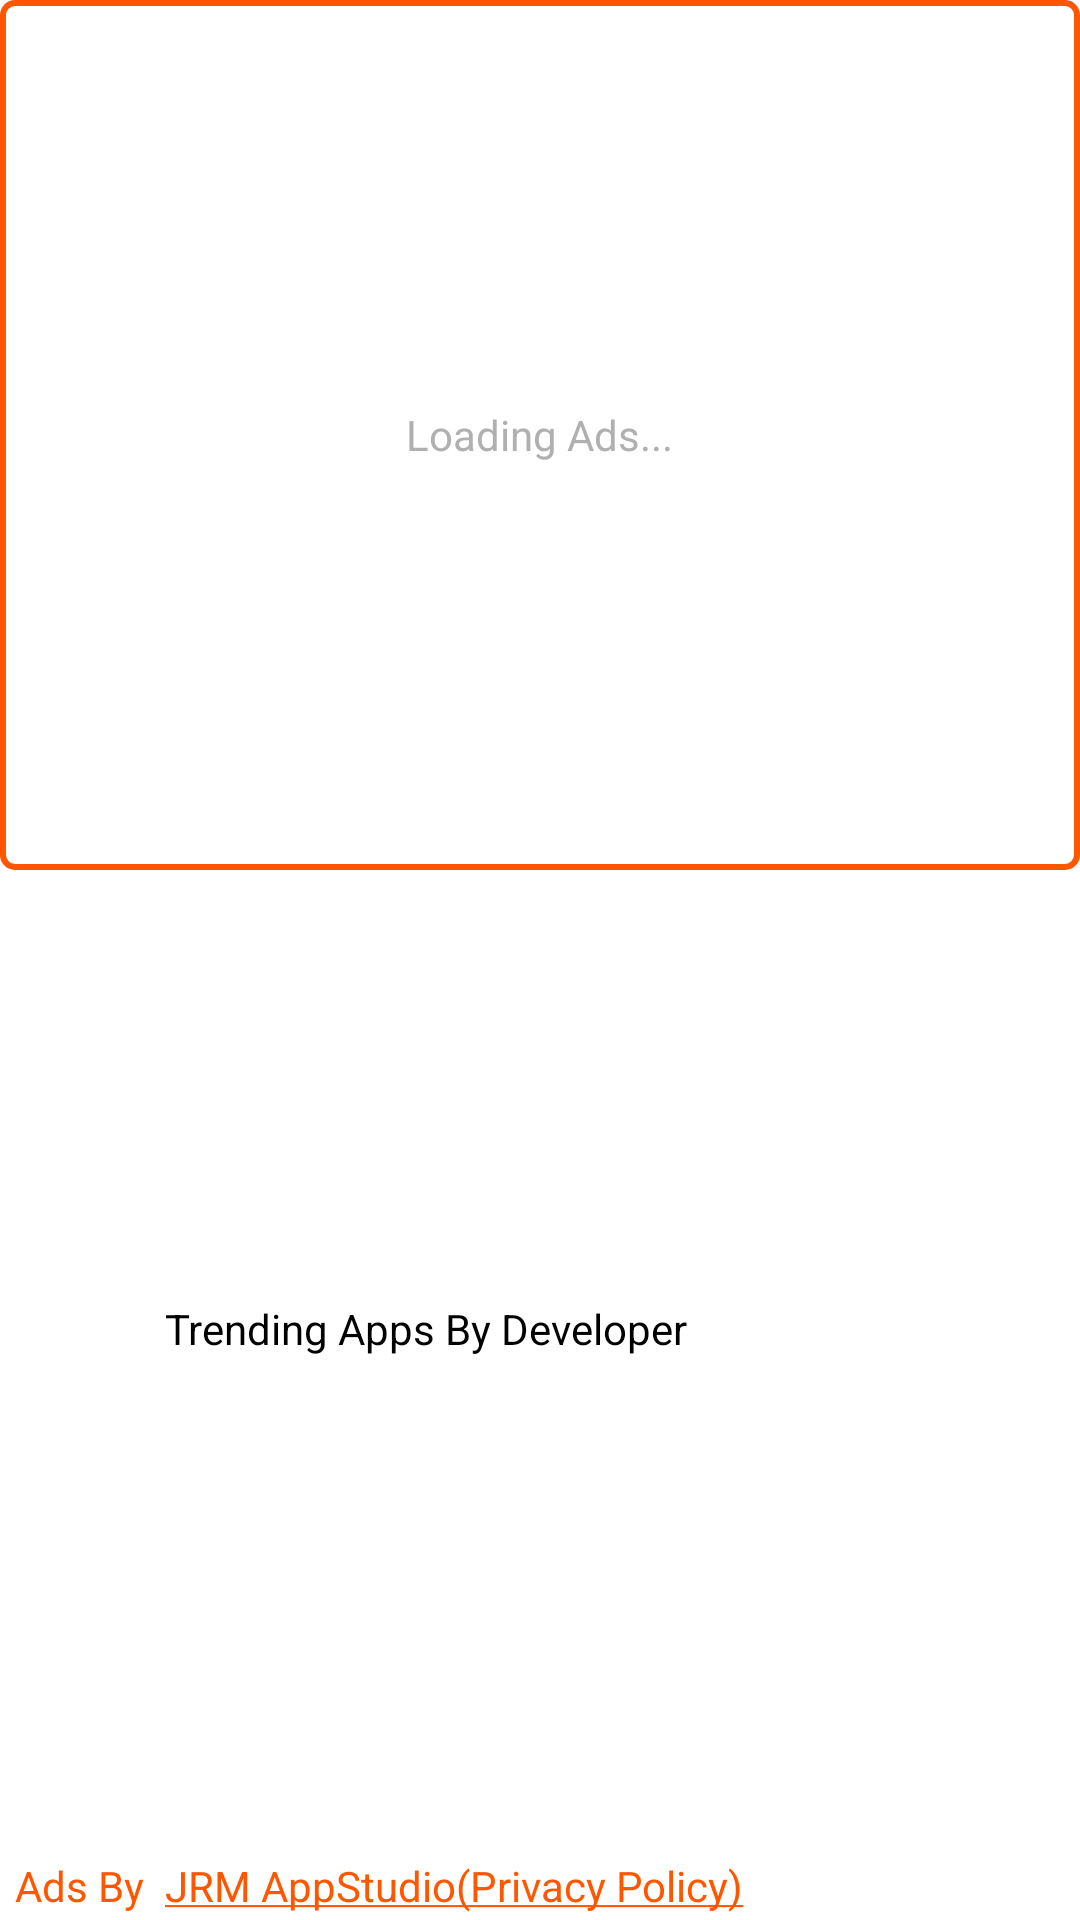

Android layout source for this screen:
<!-- AndroidManifest.xml: application theme AppTheme -->
<!-- res/layout/activity_exit_app.xml -->
<?xml version="1.0" encoding="utf-8"?>
<LinearLayout xmlns:android="http://schemas.android.com/apk/res/android"
    xmlns:app="http://schemas.android.com/apk/res-auto"
    android:layout_width="match_parent"
    android:layout_height="match_parent"
    android:background="#ffffffff"
    android:orientation="vertical">

    <FrameLayout
        android:id="@+id/fl_adplaceholder"
        android:layout_width="match_parent"
        android:layout_height="@dimen/_290sdp"
        android:layout_gravity="center"
        android:background="@drawable/bg_native_ad_border">

        <TextView
            android:id="@+id/tvLoadingAds"
            android:layout_width="wrap_content"
            android:layout_height="wrap_content"
            android:layout_gravity="center"
            android:gravity="center"
            android:text="Loading Ads..."
            android:textColor="#d39f9f9f" />
    </FrameLayout>

    <LinearLayout
        android:layout_width="match_parent"
        android:layout_height="wrap_content"
        android:layout_weight="1"
        android:orientation="vertical" />

    <LinearLayout
        android:layout_width="match_parent"
        android:layout_height="wrap_content"
        android:layout_gravity="bottom"
        android:orientation="vertical">

        <RelativeLayout
            android:layout_width="match_parent"
            android:layout_height="40dp">

            <ImageView
                android:id="@+id/img1"
                android:layout_width="30dp"
                android:layout_height="30dp"
                android:layout_marginLeft="15dp"
                android:src="@drawable/gift_package" />

            <TextView
                android:layout_width="wrap_content"
                android:layout_height="wrap_content"
                android:layout_centerVertical="true"
                android:layout_marginLeft="10dp"
                android:layout_toRightOf="@+id/img1"
                android:text="Trending Apps By Developer"
                android:textColor="#ff000000" />
        </RelativeLayout>

        <LinearLayout
            android:id="@+id/rlRecycle"
            android:layout_width="match_parent"
            android:layout_height="wrap_content"
            android:layout_alignParentBottom="true"
            android:layout_marginTop="2dp"
            android:orientation="vertical">

            <androidx.recyclerview.widget.RecyclerView
                android:id="@+id/ad_inter_recycle_view"
                android:layout_width="match_parent"
                android:layout_height="140dp"
                android:layout_above="@+id/llAdsBy"
                android:layout_marginTop="2dp"
                android:layout_marginBottom="10dp"
                android:background="@android:color/transparent"
                android:overScrollMode="never" />

            <LinearLayout
                android:id="@+id/llAdsBy"
                android:layout_width="match_parent"
                android:layout_height="wrap_content"
                android:layout_alignParentBottom="true"
                android:background="@android:color/transparent"
                android:orientation="horizontal"
                android:weightSum="1">

                <LinearLayout
                    android:id="@+id/llPrivacy"
                    android:layout_width="match_parent"
                    android:layout_height="match_parent"
                    android:layout_weight="0.3"
                    android:orientation="horizontal">

                    <TextView
                        android:layout_width="wrap_content"
                        android:layout_height="wrap_content"
                        android:layout_gravity="center"
                        android:layout_marginLeft="5dp"
                        android:text="Ads By"
                        android:textColor="@color/colorPrimary" />

                    <TextView
                        android:layout_width="match_parent"
                        android:layout_height="wrap_content"
                        android:layout_gravity="center"
                        android:layout_marginLeft="5dp"
                        android:autoLink="web"
                        android:padding="2dp"
                        android:text="@string/link"
                        android:textAppearance="?android:attr/textAppearanceSmall"
                        android:textColor="@color/colorPrimary" />
                </LinearLayout>

                <LinearLayout
                    android:layout_width="match_parent"
                    android:layout_height="match_parent"
                    android:layout_weight="0.7"
                    android:orientation="horizontal">

                    <RelativeLayout
                        android:id="@+id/ll_skip"
                        android:layout_width="match_parent"
                        android:layout_height="wrap_content"
                        android:layout_above="@+id/llPrivacy"
                        android:layout_alignParentRight="true"
                        android:layout_marginTop="2dp"
                        android:layout_marginRight="2dp"
                        android:layout_marginBottom="2dp">

                        <androidx.cardview.widget.CardView
                            android:layout_width="match_parent"
                            android:layout_height="35dp"
                            android:visibility="gone"
                            app:cardBackgroundColor="@color/colorPrimary"
                            app:cardCornerRadius="15dp"
                            app:cardElevation="0dp">

                            <RelativeLayout
                                android:id="@+id/rlSkip"
                                android:layout_width="wrap_content"
                                android:layout_height="wrap_content">

                                <Button
                                    android:id="@+id/btnSkip"
                                    style="@style/Widget.AppCompat.Button.Borderless"
                                    android:layout_width="70dp"
                                    android:layout_height="wrap_content"
                                    android:background="@android:color/transparent"
                                    android:text="  Skip Ads"
                                    android:textAllCaps="false"
                                    android:textColor="#ffffffff" />

                                <ImageView
                                    android:id="@+id/ivSkip"
                                    android:layout_width="25dp"
                                    android:layout_height="25dp"
                                    android:layout_centerVertical="true"
                                    android:layout_margin="10dp"
                                    android:layout_toRightOf="@+id/btnSkip"
                                    android:src="@drawable/skipads_arrow" />
                            </RelativeLayout>
                        </androidx.cardview.widget.CardView>
                    </RelativeLayout>
                </LinearLayout>
            </LinearLayout>
        </LinearLayout>
    </LinearLayout>
</LinearLayout>
<!-- resources referenced by this layout -->
<resources>
  <color name="colorPrimary">#ff5700</color>
  <dimen name="_290sdp">290dp</dimen>
  <!-- drawable bg_native_ad_border (drawable) -->
  <?xml version="1.0" encoding="UTF-8"?>
  <shape xmlns:android="http://schemas.android.com/apk/res/android"
      android:shape="rectangle">
      <corners android:radius="4dp" />
      <padding
          android:bottom="2dp"
          android:left="2dp"
          android:right="2dp"
          android:top="2dp" />
      <stroke
          android:width="2dp"
          android:color="@color/colorPrimary" />
  </shape>
  <string name="link"><a href="http://www.www.com">JRM AppStudio(Privacy Policy)</a></string>
  <style name="AppTheme" parent="Theme.AppCompat.Light.DarkActionBar">
          
          <item name="colorPrimary">@color/colorPrimary</item>
          <item name="colorPrimaryDark">@color/colorPrimaryDark</item>
          <item name="colorAccent">@color/colorAccent</item>
      </style>
  <color name="colorPrimaryDark">#C54707</color>
  <color name="colorAccent">#ff5700</color>
</resources>
